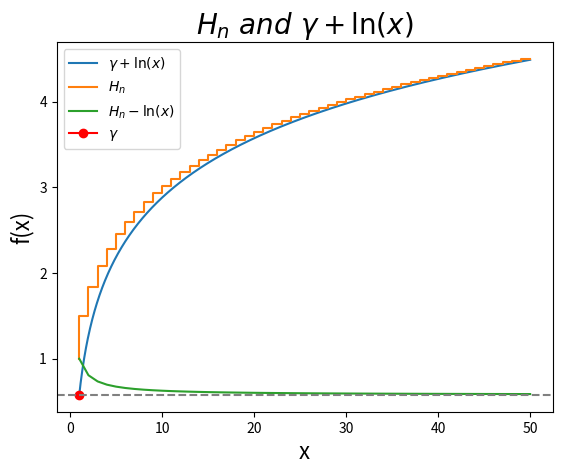

Generate this figure with matplotlib:
#!/usr/bin/env python3
# eulers_constant.py

import numpy as np
import scipy.integrate as itg
import matplotlib.pyplot as plt
from matplotlib.ticker import MultipleLocator
import os
import sys


def euler(x: float) -> float:  # integrand for euler's constant integral
    f = -(np.log(np.log(1 / x)))
    return f


def calc_e_const() -> float:  # compute euler's constant integral, from 0 to 1
    e_const = itg.quad(euler, 0, 1)[0]
    return e_const


def harmonics(x: int) -> float:  # compute list of harmonic numbers up to 1/x
    harms = [0] * x  # array of zeros
    harms[0] = 1  # first element is 1
    if x == 1:  # if x equals 1, then we don't need to to anything
        pass
    if x > 1:
        for i, num in enumerate(range(2, x + 1)):  # generate list of harmonic numbers
            harm = 1 / num
            harms[i + 1] = harms[i] + harm
    return harms


def plot(ax):
    x = np.linspace(
        1, 50, 1000
    )  # array of x's from 0 to 50, chopped into 1000 subdomains
    y = calc_e_const() + np.log(x)  # compute specified curve
    ax.plot(x, y, label=rf"$\gamma + \ln(x)$")

    x = np.linspace(1, 50, 50)  # x goes from 1 to 50, 50 subdomains
    y = harmonics(50)  # harmonic numbers up to 50
    ax.step(x, y, label=rf"$H_n$")

    y = harmonics(50) - np.log(x)

    ax.plot(x, y, label=rf"$H_n-\ln(x)$")  # The harmonic numbers curve Hn approaches
    # (ln(x)+ gamma) as n approaches infinity
    ax.set_title(rf"$H_n \ and \ \gamma + \ln(x)$", fontsize=20)
    ax.set_xlabel("x", fontsize=16)
    ax.set_ylabel("f(x)", fontsize=16)
    ax.xaxis.set_major_locator(MultipleLocator(10))  # ticks on x axis separated by 10
    ax.yaxis.set_major_locator(MultipleLocator(1))
    ax.plot(
        1, calc_e_const(), color="red", marker="o", label=rf"$\gamma$"
    )  # show gamma on
    # graph
    ax.axhline(calc_e_const(), color="grey", linestyle="--")  # gamma line
    ax.legend()  # legend for the graph


def main():
    fig = plt.figure(
        os.path.basename(sys.argv[0])
    )  # the identifier for this figure, here it is the script path
    gs = fig.add_gridspec(1, 1)  # 1 by 1 figure space
    ax = fig.add_subplot(gs[0, 0])  # first (only) plot in the figure space
    plot(ax)  # pass in ax, executes plot(ax)
    plt.show()  # show the plot
    print(f"Euler's Constant is estimated to be {calc_e_const():.5f}")


if __name__ == "__main__":
    main()
